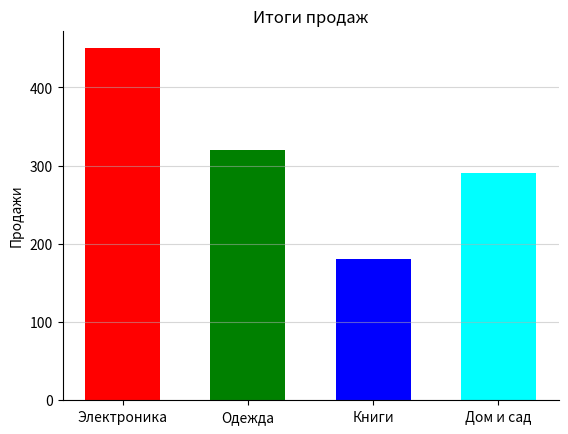

This figure's Python source:
import matplotlib.pyplot as plt

fig, ax = plt.subplots()

# ЗАДАНИЕ 2
x = ['Электроника', 'Одежда', 'Книги', 'Дом и сад']
y = [450, 320, 180, 290]
colors = ['red', 'green', 'blue', 'cyan']
# построение диаграммы
ax.bar(x, y, width = 0.6, color = colors)
# подписи и сетка
ax.set_ylabel('Продажи')
ax.title.set_text('Итоги продаж')
ax.grid(True, linestyle='-', alpha=0.5, axis='y')
# рамка
fig.gca().spines['top'].set_visible(False)
fig.gca().spines['right'].set_visible(False)
# показать всё
plt.show()
